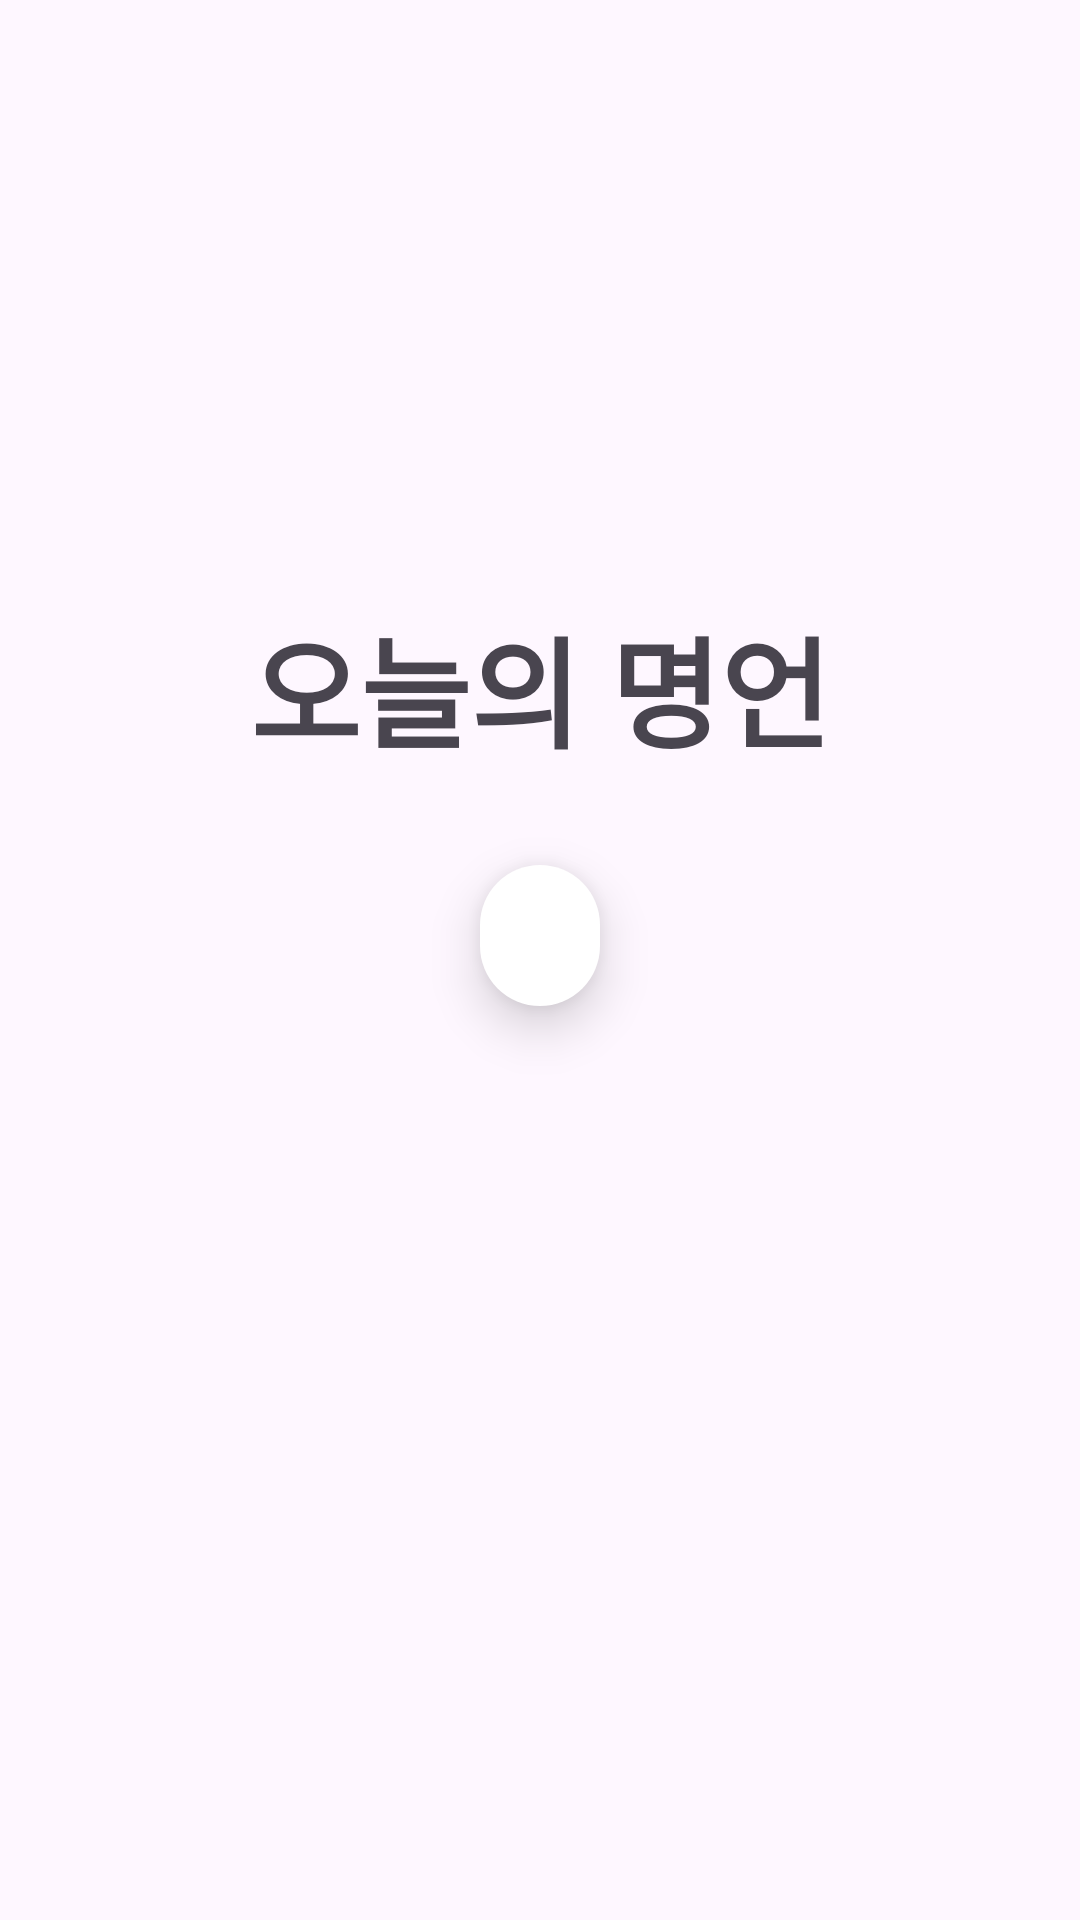

Reconstruct the res/layout file that produces this screen, plus the resources it refers to.
<!-- AndroidManifest.xml: application theme Theme.VivaLume -->
<!-- res/layout/fragment_wise_saying.xml -->
<?xml version="1.0" encoding="utf-8"?>
<androidx.constraintlayout.widget.ConstraintLayout xmlns:android="http://schemas.android.com/apk/res/android"
    xmlns:app="http://schemas.android.com/apk/res-auto"
    xmlns:tools="http://schemas.android.com/tools"
    android:id="@+id/main"
    android:layout_width="match_parent"
    android:layout_height="match_parent"
    tools:context=".MainActivity">

    <ImageView
        android:id="@+id/bg_img"
        android:layout_width="match_parent"
        android:layout_height="match_parent"
        tools:src="@drawable/ic_launcher_background"
        android:scaleType="centerCrop" />

    <ImageButton
        android:id="@+id/setting_btn"
        android:layout_width="50dp"
        android:layout_height="50dp"
        android:src="@drawable/ic_settings"
        android:scaleType="fitXY"
        android:background="@android:color/transparent"
        app:layout_constraintTop_toTopOf="parent"
        app:layout_constraintEnd_toEndOf="parent"
        android:layout_marginTop="40dp"
        android:layout_marginEnd="20dp"/>

    <androidx.constraintlayout.helper.widget.Flow
        android:id="@+id/flow"
        android:layout_width="wrap_content"
        android:layout_height="wrap_content"
        app:constraint_referenced_ids="today_wise_saying_title,wise_saying_text"
        app:layout_constraintEnd_toEndOf="parent"
        app:layout_constraintStart_toStartOf="parent"
        app:layout_constraintTop_toTopOf="parent"
        android:layout_marginTop="200dp"
        android:orientation="vertical"
        app:flow_verticalGap="30dp" />

    <TextView
        android:id="@+id/today_wise_saying_title"
        android:layout_width="wrap_content"
        android:layout_height="wrap_content"
        android:layout_marginTop="170dp"
        android:text="@string/today_wise_saying"
        android:textSize="40sp"
        android:textStyle="bold"/>

    <TextView
        android:id="@+id/wise_saying_text"
        android:layout_width="wrap_content"
        android:layout_height="wrap_content"
        android:layout_marginTop="40dp"
        android:background="@drawable/wise_saying_bg"
        android:elevation="10dp"
        android:maxWidth="350dp"
        android:paddingStart="20dp"
        android:paddingTop="14dp"
        android:paddingEnd="20dp"
        android:paddingBottom="14dp"
        tools:text="절대 포기하지 말라. 당신이 되고 싶은 무언가가 있다면, 그에 대해 자부심을 가져라. 당신 자신에게 기회를 주어라. 스스로가 형편없다고 생각하지 말라. 그래봐야 아무 것도 얻을 것이 없다. 목표를 높이 세워라.인생은 그렇게 살아야 한다." />

</androidx.constraintlayout.widget.ConstraintLayout>
<!-- resources referenced by this layout -->
<resources>
  <!-- drawable wise_saying_bg (drawable) -->
  <?xml version="1.0" encoding="utf-8"?>
  <shape xmlns:android="http://schemas.android.com/apk/res/android"
      android:shape="rectangle">
  
      <corners
          android:radius="30dp" />
  
      <solid
          android:color="@color/design_default_color_background" />
  
  </shape>
  <string name="today_wise_saying">오늘의 명언</string>
  <style name="Theme.VivaLume" parent="Base.Theme.VivaLume" />
  <style name="Base.Theme.VivaLume" parent="Theme.Material3.DayNight.NoActionBar">
          
          
      </style>
</resources>
